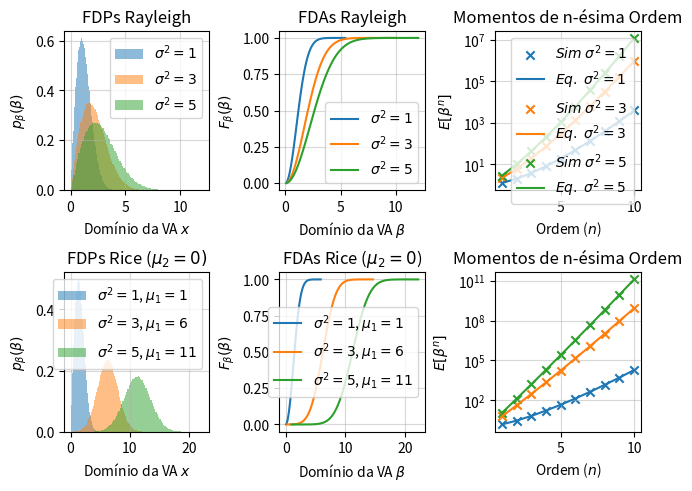

The matplotlib source for this figure:
import matplotlib.pyplot as plt
import numpy as np
from numpy.random import normal
from scipy.special import gamma,eval_laguerre

N = 1000000                     # Número de amostras da normal
x = np.linspace(0, 15, 1000)    # Intervalo para o eixo x dos gráfios

fig, axs = plt.subplots(2, 3, layout='constrained')

# Rayleigh
for n in range(3):
    sig_quad = 1 + 2*n
    sigma = np.sqrt(sig_quad)
    
    X_1 = normal(0, sigma, N)
    X_2 = normal(0, sigma, N)
    beta = np.sqrt(X_1**2 + X_2**2)

    # FDP Rayleigh
    axs[0][0].hist(beta, bins=100, density=True, alpha=0.5, label=rf'$\sigma^2 = {sig_quad}$')

    # FDA Rayleigh
    counts, bin_edge = np.histogram(beta, bins=100)
    bin_widths = np.diff(bin_edge)
    fda = np.cumsum(counts * bin_widths)
    fda = fda/fda[-1]
    axs[0][1].plot(bin_edge[1:], fda, label=rf'$\sigma^2 = {sig_quad}$')

    # Momentos Rayleigh
    momentos = np.zeros(10)
    m = np.linspace(1, 10, 10)

    for k in m:
        momentos[int(k)-1] = np.mean(beta**k)
    axs[0][2].scatter(m, momentos, marker='x', label=rf'$Sim \; \sigma^2 = {sig_quad}$')

    momento = lambda i: (2*sig_quad)**(i/2) * gamma(1 + i/2)
    axs[0][2].plot(m, momento(m), label=rf'$Eq. \; \sigma^2 = {sig_quad}$')

for n in range(3):
    sig_quad = 1 + 2*n
    sigma = np.sqrt(sig_quad)
    mu_1 = 1 + 5*n
    mu_2 = 0
    
    X_1 = normal(mu_1, sigma, N)
    X_2 = normal(mu_2, sigma, N)
    beta = np.sqrt(X_1**2 + X_2**2)

    # FDP Rice
    axs[1][0].hist(beta, bins=100, density=True, alpha=0.5, label=rf'$\sigma^2 = {sig_quad}$, $\mu_1 = {mu_1}$')

    # FDA Rice
    counts, bin_edge = np.histogram(beta, bins=100)
    bin_widths = np.diff(bin_edge)
    fda = np.cumsum(counts * bin_widths)
    fda = fda/fda[-1]
    axs[1][1].plot(bin_edge[1:], fda, label=rf'$\sigma^2 = {sig_quad}$, $\mu_1 = {mu_1}$')

    # Momentos Rayleigh
    momentos = np.zeros(10)
    m = np.linspace(1, 10, 10)

    for k in m:
        momentos[int(k)-1] = np.mean(beta**k)
    axs[1][2].scatter(m, momentos, marker='x')

    K_r = (mu_1**2) / (2*sig_quad)
    momento = lambda i: (2*sig_quad)**(i/2) * gamma(1 + i/2) * eval_laguerre(i/2, -K_r)
    axs[1][2].plot(m, momento(m))

axs[0][0].set_xlabel(r'Domínio da VA $x$')
axs[0][0].set_ylabel(r'$p_\beta(\beta)$')
axs[0][0].set_title('FDPs Rayleigh')
axs[0][0].grid(True, alpha=0.5)
axs[0][0].legend()

axs[0][1].set_xlabel(r'Domínio da VA $\beta$')
axs[0][1].set_ylabel(r'$F_\beta(\beta)$')
axs[0][1].set_title('FDAs Rayleigh')
axs[0][1].grid(True, alpha=0.5)
axs[0][1].legend()

axs[0][2].set_xlabel(r'Ordem ($n$)')
axs[0][2].set_ylabel(r'$E[\beta^n]$')
axs[0][2].set_title('Momentos de n-ésima Ordem')
axs[0][2].grid(True, alpha=0.5)
axs[0][2].set_yscale('log')
axs[0][2].legend()

axs[1][0].set_xlabel(r'Domínio da VA $x$')
axs[1][0].set_ylabel(r'$p_\beta(\beta)$')
axs[1][0].set_title(r'FDPs Rice ($\mu_2 = 0)$')
axs[1][0].grid(True, alpha=0.5)
axs[1][0].legend()

axs[1][1].set_xlabel(r'Domínio da VA $\beta$')
axs[1][1].set_ylabel(r'$F_\beta(\beta)$')
axs[1][1].set_title(r'FDAs Rice ($\mu_2 = 0$)')
axs[1][1].grid(True, alpha=0.5)
axs[1][1].legend()

axs[1][2].set_xlabel(r'Ordem ($n$)')
axs[1][2].set_ylabel(r'$E[\beta^n]$')
axs[1][2].set_title('Momentos de n-ésima Ordem')
axs[1][2].grid(True, alpha=0.5)
axs[1][2].set_yscale('log')

plt.show()
